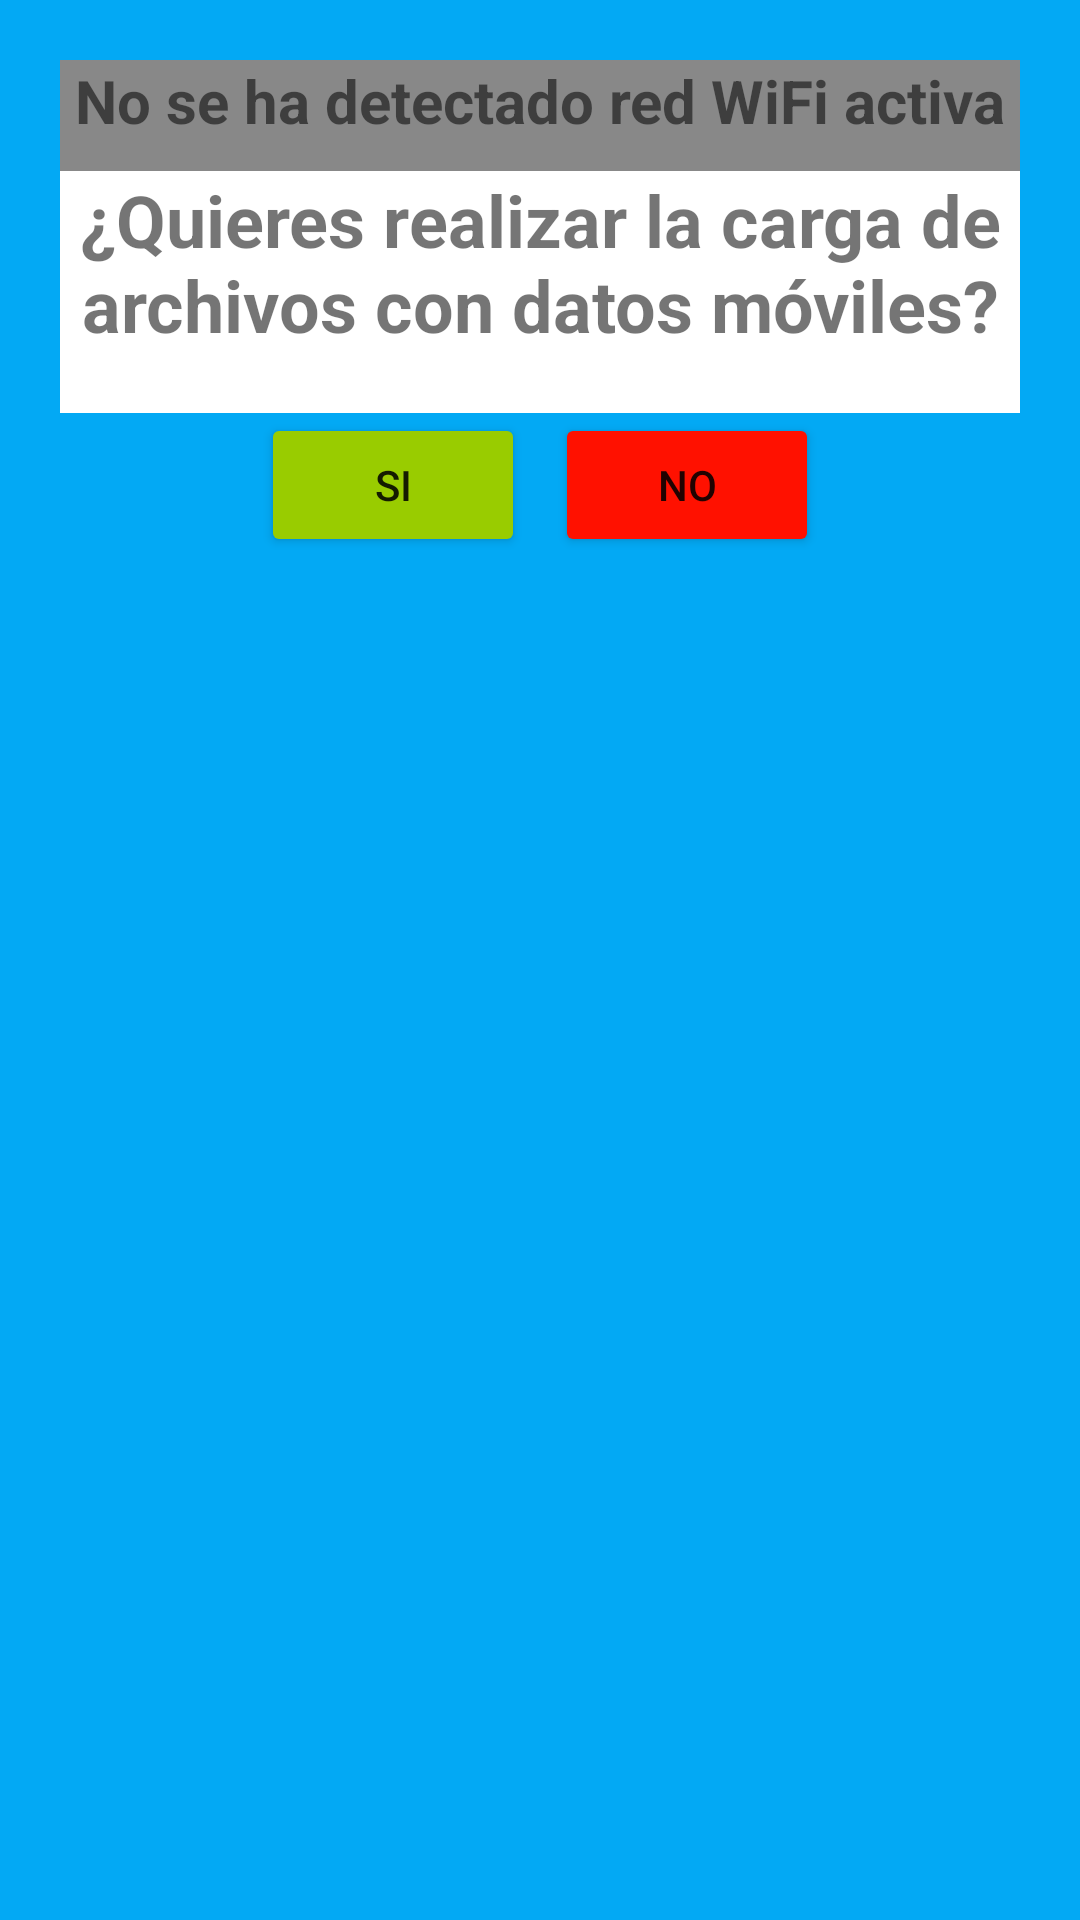

Android layout source for this screen:
<!-- AndroidManifest.xml: application theme Theme.Municipiofrontend -->
<!-- res/layout/popup_confirmacion_nowifi.xml -->
<?xml version="1.0" encoding="utf-8"?>
<LinearLayout xmlns:android="http://schemas.android.com/apk/res/android"
    android:layout_width="match_parent"
    android:layout_height="wrap_content"
    android:background="#00BCD4"
    android:backgroundTint="#03A9F4"
    android:orientation="vertical"
    android:padding="20dp">

    <TextView
        android:id="@+id/tvDialogTitle"
        android:layout_width="match_parent"
        android:layout_height="wrap_content"
        android:background="#979797"
        android:backgroundTint="#888888"
        android:gravity="center"
        android:paddingBottom="10dp"
        android:text="No se ha detectado red WiFi activa"
        android:textSize="20sp"
        android:textStyle="bold" />

    <TextView
        android:id="@+id/tvDialogMessage"
        android:layout_width="match_parent"
        android:layout_height="wrap_content"
        android:background="#FFFFFF"
        android:backgroundTint="#FFFFFF"
        android:gravity="center"
        android:paddingBottom="20dp"
        android:text="¿Quieres realizar la carga de archivos con datos móviles?"
        android:textColorLink="#000000"
        android:textSize="24sp"
        android:textStyle="bold" />

    <LinearLayout
        android:layout_width="match_parent"
        android:layout_height="wrap_content"
        android:gravity="center"
        android:orientation="horizontal">

        <Button
            android:id="@+id/btnAceptar"
            android:layout_width="wrap_content"
            android:layout_height="wrap_content"
            android:layout_marginEnd="10dp"
            android:backgroundTint="@android:color/holo_green_light"
            android:text="SI" />

        <Button
            android:id="@+id/btnCancelar"
            android:layout_width="wrap_content"
            android:layout_height="wrap_content"
            android:backgroundTint="#FF1100"
            android:text="NO" />
    </LinearLayout>
</LinearLayout>
<!-- resources referenced by this layout -->
<resources>
  <style name="Theme.Municipiofrontend" parent="Theme.AppCompat.Light.NoActionBar">
          
          <item name="colorPrimary">@color/purple_500</item>
          <item name="colorPrimaryVariant">@color/purple_700</item>
          <item name="colorOnPrimary">@color/white</item>
          
          <item name="colorSecondary">@color/teal_200</item>
          <item name="colorSecondaryVariant">@color/teal_700</item>
          <item name="colorOnSecondary">@color/black</item>
          
          <item name="android:statusBarColor">?attr/colorPrimaryVariant</item>
          
      </style>
  <color name="purple_500">#FF6200EE</color>
  <color name="purple_700">#FF3700B3</color>
  <color name="white">#FFFFFFFF</color>
  <color name="teal_200">#FF03DAC5</color>
  <color name="teal_700">#FF018786</color>
  <color name="black">#FF000000</color>
</resources>
